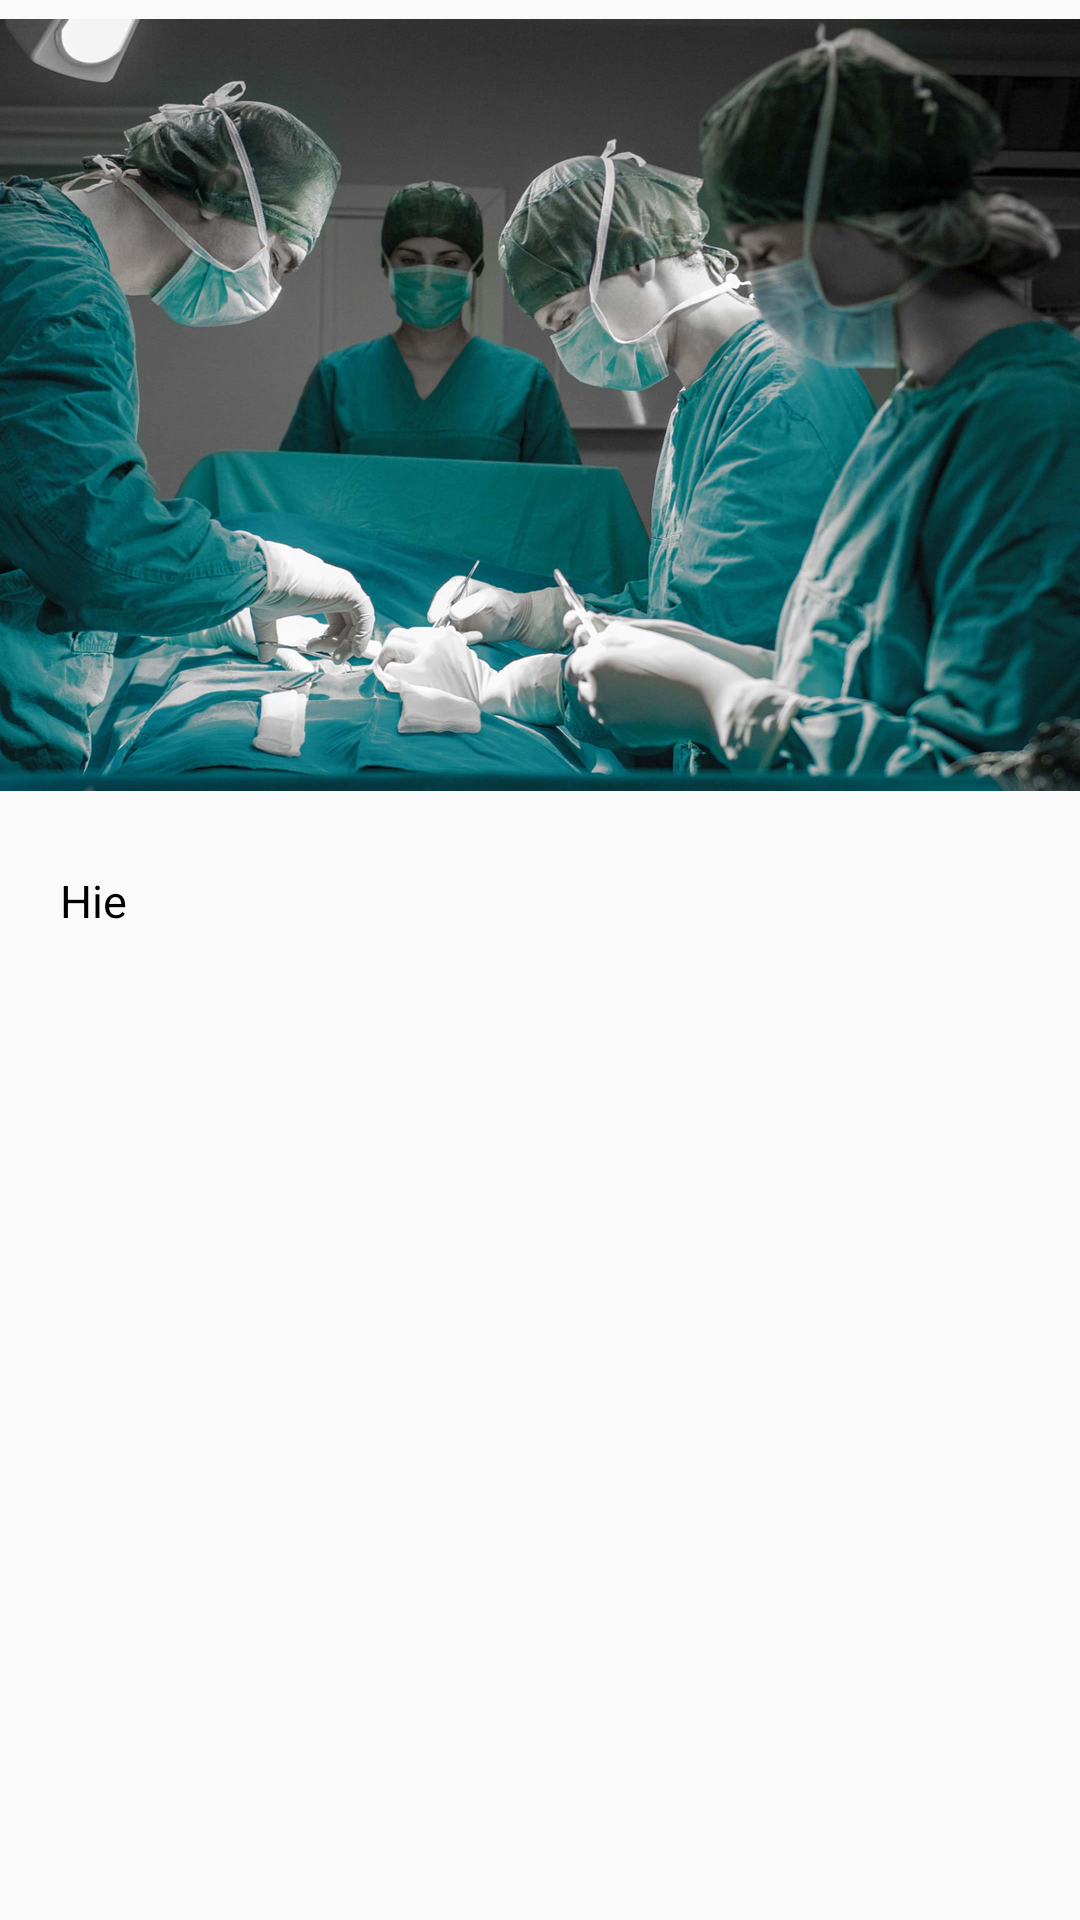

Reconstruct the res/layout file that produces this screen, plus the resources it refers to.
<!-- AndroidManifest.xml: application theme Theme.AppCompat.Light.NoActionBar -->
<!-- res/layout/activity_about_us.xml -->
<?xml version="1.0" encoding="utf-8"?>
<RelativeLayout
    xmlns:android="http://schemas.android.com/apk/res/android"
    xmlns:tools="http://schemas.android.com/tools"
    android:layout_width="match_parent"
    android:layout_height="match_parent"
   >
<ScrollView
    android:layout_width="match_parent"
    android:layout_height="match_parent">

    <RelativeLayout
        android:layout_width="match_parent"
        android:layout_height="match_parent">

        <ImageView
            android:src="@mipmap/about"
            android:id="@+id/img_about"
            android:layout_width="match_parent"
            android:layout_height="270dp"
            android:layout_alignParentTop="true"/>

        <RelativeLayout
            android:layout_margin="15dp"
            android:layout_below="@+id/img_about"
            android:layout_width="match_parent"
            android:layout_height="wrap_content">

            <TextView
                android:padding="5dp"
                android:id="@+id/txt1"
                android:layout_width="match_parent"
                android:layout_height="wrap_content"
                android:text="Hie"
                android:textColor="@color/black"
                android:textSize="15sp"
                />

            <android.support.v7.widget.RecyclerView
                android:id="@+id/recycler_view"
                android:layout_below="@+id/txt1"
                android:layout_width="match_parent"
                android:layout_height="match_parent" />

        </RelativeLayout>
    </RelativeLayout>

</ScrollView>
</RelativeLayout>
<!-- resources referenced by this layout -->
<resources>
  <color name="black">#000000</color>
  <!-- mipmap about: jpg bitmap (mipmap-hdpi, 234770 bytes) -->
  <style name="Theme.AppCompat.Light.NoActionBar">
          <item name="windowActionBar">false</item>
          <item name="windowNoTitle">true</item>
      </style>
</resources>
